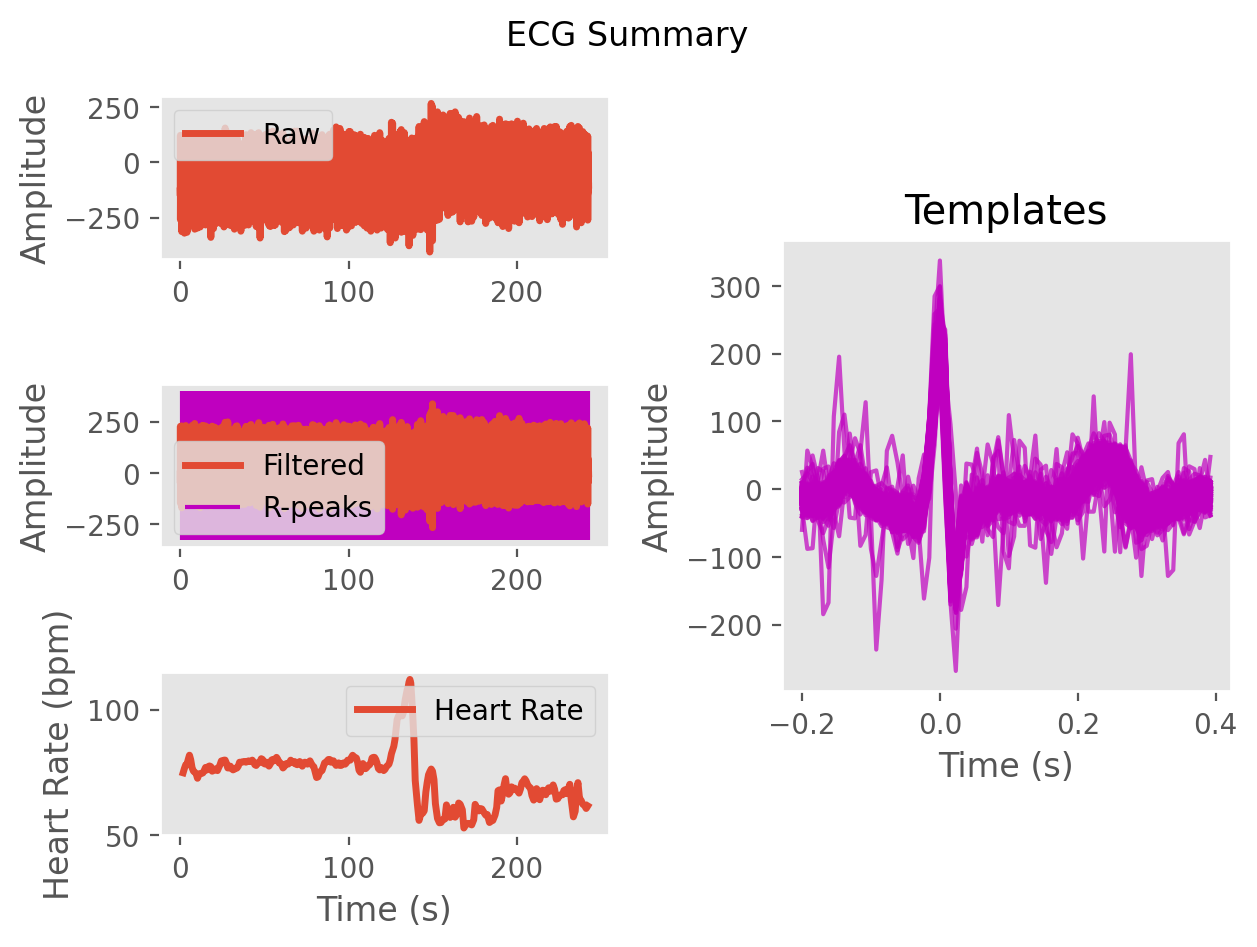

Data behind this chart, as committed beside it:
ECG, -6.151252789516985, -14.600079538551736, -21.638980189248517, -27.286370726361902, -31.342938929156034, -33.14263169914781, -40.124406082024635, -50.585563475723966, -42.784129788073585, -14.505414984512788, 40.315727940496075, 151.0632160303407, 227.26965846212028, 107.74863534802836, -105.80597528055924, -149.53973838727882, -50.273665294567195, -13.194678981078109, -35.2064343330497, -28.437596910256758, -19.944480972660507, -23.535036526179173, -11.196161028145337
Time (s), 0.0, 0.007692, 0.01538, 0.02308, 0.03077, 0.03846, 0.04615, 0.05385, 0.06154, 0.06923, 0.07692, 0.08462, 0.09231, 0.1, 0.1077, 0.1154, 0.1231, 0.1308, 0.1385, 0.1462, 0.1538, 0.1615, 0.1692
Rpeaks, 116, 223, 322, 422, 523, 621, 714, 809, 914, 1019, 1119, 1226, 1333, 1441, 1542, 1647, 1755, 1855, 1956, 2059, 2163, 2259, 2361
IBI Series, 273, 972, 698, 675, 694, 698, 722, 682, 694, 731, 760, 758, 791, 854, 813, 763, 848, 1085, 904, 784, 813, 839, 927
Heart Rate, 77, 78, 79, 81, 84, 84, 85, 85, 85, 84, 84, 83, 82, 81, 79, 77, 77, 77, 76, 76, 76, 76, 75
